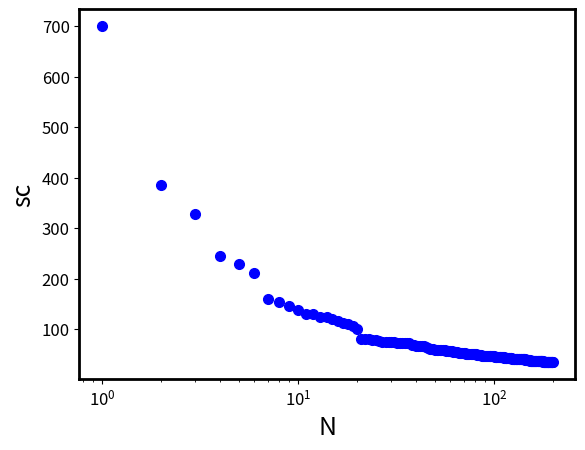

Python code for this plot:
# -*- coding: utf-8 -*-
"""
Created on Mon Apr  4 23:06:29 2022

@author: Administrator
"""

import matplotlib.pyplot as plt
import matplotlib.ticker as ticker
import numpy as np

def plot_scatter(sc):#此函数为画network-3-26网络图专用
    # 1. 首先是导入包，创建数据
    n = len(sc)
    sc_np = np.array(sc)#list转np
    x = list(range(1,len(sc_np)+1,1))
    y = sc_np[:,1]
    # 2.创建一张figure
    fig = plt.figure(1)
    # 3. 设置颜色 color 值【可选参数，即可填可不填】，方式有几种
    # colors = np.random.rand(n) # 随机产生10个0~1之间的颜色值，或者
    #colors = ['r', 'g', 'y', 'b', 'r', 'c', 'g', 'b', 'k', 'm']  # 可设置随机数取
    colors = ['r', 'b', 'b', 'k', 'k', 'k', 'k', 'k', 'k', 'k', 'k', 'k', 'k', 'k', 'k', 'k', 'k', 'k', 'k', 'k', 'k', 'k', 'k', 'k', 'k', 'k', 'k', 'k', 'k', 'k']  # 可设置随机数取
    # 4. 设置点的面积大小 area 值 【可选参数】
    #area = 20*np.arange(1, n+1)
    area = 70
    # 5. 设置点的边界线宽度 【可选参数】
    #widths = np.arange(n)# 0-9的数字
    widths = 0# 0-9的数字
    # 6. 正式绘制散点图：scatter
    plt.scatter(x, y, s=area, c=colors, linewidths=widths, alpha=1, marker='o')
    # 7. 设置轴标签：xlabel、ylabel
    #设置X轴标签
    plt.xlabel("N",fontsize = 18)
    #设置Y轴标签
    plt.ylabel("sc",fontsize = 18)

    #横坐标以log形式显示
    plt.xscale("log")
    
    #设置坐标轴粗细
    ax = plt.gca()
    ax.spines['bottom'].set_linewidth(2)
    ax.spines['top'].set_linewidth(2)
    ax.spines['left'].set_linewidth(2)
    ax.spines['right'].set_linewidth(2)
    
    #显示具体刻度值
    ax.yaxis.set_major_locator(ticker.FixedLocator([0, 10, 20, 30,40,50,60]))#显示列表
    
    #刻度字体大小
    plt.tick_params(labelsize = 12)
# =============================================================================
#     # 8. 设置图标题：title
#     #plt.title('test绘图函数')
#     # 9. 设置轴的上下限显示值：xlim、ylim
#     # 设置横轴的上下限值
#     plt.xlim(-0.5, 2.5)
#     # 设置纵轴的上下限值
#     plt.ylim(-0.5, 2.5)
#     # 10. 设置轴的刻度值：xticks、yticks
#     # 设置横轴精准刻度
#     plt.xticks(np.arange(np.min(x)-0.2, np.max(x)+0.2, step=0.3))
#     # 设置纵轴精准刻度
#     plt.yticks(np.arange(np.min(y)-0.2, np.max(y)+0.2, step=0.3))
#     # 也可按照xlim和ylim来设置
#     # 设置横轴精准刻度
#     plt.xticks(np.arange(-0.5, 2.5, step=0.5))
#     # 设置纵轴精准刻度
#     plt.yticks(np.arange(-0.5, 2.5, step=0.5))
# =============================================================================
      
    # 11. 在图中某些点上（位置）显示标签：annotate
    # plt.annotate("(" + str(round(x[2], 2)) + ", " + str(round(y[2], 2)) + ")", xy=(x[2], y[2]), fontsize=10, xycoords='data')# 或者
    #plt.annotate("({0},{1})".format(round(x[2],2), round(y[2],2)), xy=(x[2], y[2]), fontsize=10, xycoords='data')
    # xycoords='data' 以data值为基准
    # 设置字体大小为 10
    # 12. 在图中某些位置显示文本：text
    #plt.text(round(x[6],2), round(y[6],2), "good point", fontdict={'size': 10, 'color': 'red'})  # fontdict设置文本字体
    plt.text(1.1, 59, "1", fontdict={'size': 12, 'color': 'red'})  # fontdict设置文本字体
    plt.text(2.2, 24, "8", fontdict={'size': 12, 'color': 'blue'})  # fontdict设置文本字体
    plt.text(3.3, 15, "17", fontdict={'size': 12, 'color': 'blue'})  # fontdict设置文本字体
    # Add text to the axes.
    # 13. 设置显示中文
    #plt.rcParams['font.sans-serif']=['SimHei'] #用来正常显示中文标签
    #plt.rcParams['axes.unicode_minus']=False #用来正常显示负号
    # 14. 设置legend，【注意，'绘图测试'：一定要是可迭代格式，例如元组或者列表，要不然只会显示第一个字符，也就是legend会显示不全】
    #plt.legend(['绘图测试'], loc=2, fontsize=10)
    # plt.legend(['绘图测试'], loc='upper left', markerscale = 0.5, fontsize = 10) #这个也可
    # markerscale：The relative size of legend markers compared with the originally drawn ones.
    # 15. 保存图片 savefig
    plt.savefig('network-3-30.png', dpi=200, bbox_inches='tight', transparent=False)
    # dpi: The resolution in dots per inch，设置分辨率，用于改变清晰度
    # If *True*, the axes patches will all be transparent
    # 16. 显示图片 show
    plt.show()
    
def plot_scatter_1(sc):#此函数为画karate网络图专用
    # 1. 首先是导入包，创建数据
    n = len(sc)
    sc_np = np.array(sc)#list转np
    x = list(range(1,len(sc_np)+1,1))
    y = sc_np[:,1]
    # 2.创建一张figure
    fig = plt.figure(1)
    # 3. 设置颜色 color 值【可选参数，即可填可不填】，方式有几种
    # colors = np.random.rand(n) # 随机产生10个0~1之间的颜色值，或者
    #colors = ['r', 'g', 'y', 'b', 'r', 'c', 'g', 'b', 'k', 'm']  # 可设置随机数取
    #colors = ['r', 'g', 'b', 'b', 'b', 'b', 'b', 'b', 'b', 'b','b', 'b', 'b', 'b','b', 'b', 'b', 'b', 'b', 'b', 'b', 'b', 'b', 'b','b', 'b', 'b', 'b', 'b', 'b', 'b', 'b', 'b', 'b']  # 可设置随机数取
    colors = ['r', 'b', 'k', 'k', 'k', 'k', 'k', 'k', 'k', 'k', 'k', 'k', 'k', 'k', 'k', 'k', 'k', 'k', 'k', 'k', 'k', 'k', 'k', 'k', 'k', 'k', 'k', 'k', 'k', 'k', 'k', 'k', 'k', 'k']  # 可设置随机数取
    # 4. 设置点的面积大小 area 值 【可选参数】
    #area = 20*np.arange(1, n+1)
    area = 70
    # 5. 设置点的边界线宽度 【可选参数】
    #widths = np.arange(n)# 0-9的数字
    widths = 0# 0-9的数字
    # 6. 正式绘制散点图：scatter
    plt.scatter(x, y, s=area, c=colors, linewidths=widths, alpha=1, marker='o')
    # 7. 设置轴标签：xlabel、ylabel
    #设置X轴标签
    plt.xlabel("N",fontsize = 18)
    #设置Y轴标签
    plt.ylabel("sc",fontsize = 18)

    #横坐标以log形式显示
    plt.xscale("log")
    
    #设置坐标轴粗细
    ax = plt.gca()
    ax.spines['bottom'].set_linewidth(2)
    ax.spines['top'].set_linewidth(2)
    ax.spines['left'].set_linewidth(2)
    ax.spines['right'].set_linewidth(2)
    
    #显示具体刻度值
    #ax.yaxis.set_major_locator(ticker.FixedLocator([0, 10, 20, 30,40,50,60]))#显示列表
    
    #刻度字体大小
    plt.tick_params(labelsize = 12)
# =============================================================================
#     # 8. 设置图标题：title
#     #plt.title('test绘图函数')
#     # 9. 设置轴的上下限显示值：xlim、ylim
#     # 设置横轴的上下限值
#     plt.xlim(-0.5, 2.5)
#     # 设置纵轴的上下限值
#     plt.ylim(-0.5, 2.5)
#     # 10. 设置轴的刻度值：xticks、yticks
#     # 设置横轴精准刻度
#     plt.xticks(np.arange(np.min(x)-0.2, np.max(x)+0.2, step=0.3))
#     # 设置纵轴精准刻度
#     plt.yticks(np.arange(np.min(y)-0.2, np.max(y)+0.2, step=0.3))
#     # 也可按照xlim和ylim来设置
#     # 设置横轴精准刻度
#     plt.xticks(np.arange(-0.5, 2.5, step=0.5))
#     # 设置纵轴精准刻度
#     plt.yticks(np.arange(-0.5, 2.5, step=0.5))
# =============================================================================
      
    # 11. 在图中某些点上（位置）显示标签：annotate
    # plt.annotate("(" + str(round(x[2], 2)) + ", " + str(round(y[2], 2)) + ")", xy=(x[2], y[2]), fontsize=10, xycoords='data')# 或者
    #plt.annotate("({0},{1})".format(round(x[2],2), round(y[2],2)), xy=(x[2], y[2]), fontsize=10, xycoords='data')
    # xycoords='data' 以data值为基准
    # 设置字体大小为 10
    # 12. 在图中某些位置显示文本：text
    #plt.text(round(x[6],2), round(y[6],2), "good point", fontdict={'size': 10, 'color': 'red'})  # fontdict设置文本字体
    plt.text(1.1, 67, "34", fontdict={'size': 12, 'color': 'red'})  # fontdict设置文本字体
    plt.text(2.2, 31, "1", fontdict={'size': 12, 'color': 'blue'})  # fontdict设置文本字体
    #plt.text(3.3, 15, "17", fontdict={'size': 12, 'color': 'green'})  # fontdict设置文本字体
    # Add text to the axes.
    # 13. 设置显示中文
    #plt.rcParams['font.sans-serif']=['SimHei'] #用来正常显示中文标签
    #plt.rcParams['axes.unicode_minus']=False #用来正常显示负号
    # 14. 设置legend，【注意，'绘图测试'：一定要是可迭代格式，例如元组或者列表，要不然只会显示第一个字符，也就是legend会显示不全】
    #plt.legend(['绘图测试'], loc=2, fontsize=10)
    # plt.legend(['绘图测试'], loc='upper left', markerscale = 0.5, fontsize = 10) #这个也可
    # markerscale：The relative size of legend markers compared with the originally drawn ones.
    # 15. 保存图片 savefig
    plt.savefig('karate.png', dpi=200, bbox_inches='tight', transparent=False)
    # dpi: The resolution in dots per inch，设置分辨率，用于改变清晰度
    # If *True*, the axes patches will all be transparent
    # 16. 显示图片 show
    plt.show()
def plot_log(sc):
    sc_np = np.array(sc)#list转np
    #print(list(range(4,len(sc_np)+1,1)))
    #print(sc_np[3:30,1])
    
# =============================================================================
#     plt.title("I'm a scatter diagram.") 
#     plt.xlim(xmax=10,xmin=0)
#     plt.ylim(ymax=18,ymin=0)
#     plt.xlabel("x")
#     plt.ylabel("y")
#     plt.plot(sc_np[:,2],sc_np[:,3],'ro')
#     plt.show()
# =============================================================================

    #plt.title("scatter diagram.")
    plt.xscale("log")
    #plt.xlim(xmax=2,xmin=0)
    #plt.ylim(ymax=80,ymin=1)
    plt.xlabel("N",fontsize = 18)
    plt.ylabel("sc",fontsize = 18)
    #plt.plot([1,2,3],[60,25,16],'ro',markersize=7)
    #plt.plot(list(range(4,len(sc_np)+1,1)),sc_np[3:30,1],'bo',markersize=7)
    plt.plot(list(range(1,len(sc_np)+1,1)),sc_np[:,1],'bo',markersize=7)
    #plt.plot(list(range(1,len(sc_np)+1,1)),sc_np[:,1],marker='o',color='b',markersize=5)
    
    #设置坐标轴粗细
    ax = plt.gca()
    ax.spines['bottom'].set_linewidth(2)
    ax.spines['top'].set_linewidth(2)
    ax.spines['left'].set_linewidth(2)
    ax.spines['right'].set_linewidth(2)
    
    #刻度字体大小
    plt.tick_params(labelsize = 12)
    
    #设置y坐标轴刻度
    #ax = plt.gca()
    #ax.yaxis.set_major_locator(ticker.FixedLocator([0, 10, 20, 30,40,50,60]))#显示列表
    
    plt.show()
def plot_2(sc):
    sc_np = np.array(sc)#list转np
    
    #plt.title("I'm a scatter diagram.") 
    #plt.xlim(xmax=10,xmin=0)
    #plt.ylim(ymax=18,ymin=0)
    plt.xlabel("x")
    plt.ylabel("y")
    plt.plot(sc_np[:,2],sc_np[:,3],'ro')
    #plt.show()
# =============================================================================
#     
#     #plt.title("scatter diagram.")
#     #plt.xscale("log")
#     #plt.xlim(xmax=2,xmin=0)
#     #plt.ylim(ymax=50,ymin=0)
#     plt.xlabel("N",fontsize = 18)
#     plt.ylabel("sc",fontsize = 18)
#     plt.plot(list(range(1,len(sc_np)+1,1)),sc_np[:,1],'bo',linewidth=5)
# =============================================================================
    
    #设置坐标轴粗细
    ax = plt.gca()
    ax.spines['bottom'].set_linewidth(2)
    ax.spines['top'].set_linewidth(2)
    ax.spines['left'].set_linewidth(2)
    ax.spines['right'].set_linewidth(2)
    
    #刻度字体大小
    plt.tick_params(labelsize = 12)
    
    plt.show()
    
if __name__ == "__main__":
    #kartet
    sc1 =  [(34, 68, 4, 17), (1, 32, 2, 16), (33, 12, 1, 12), (3, 10, 1, 10), (2, 9, 1, 9), (32, 6, 1, 6), (4, 6, 1, 6), (9, 5, 1, 5), (14, 5, 1, 5), (24, 5, 1, 5), (31, 4, 1, 4), (30, 4, 1, 4), (6, 4, 1, 4), (28, 4, 1, 4), (7, 4, 1, 4), (8, 4, 1, 4), (5, 3, 1, 3), (29, 3, 1, 3), (11, 3, 1, 3), (26, 3, 1, 3), (25, 3, 1, 3), (20, 3, 1, 3), (27, 2, 1, 2), (10, 2, 1, 2), (13, 2, 1, 2), (15, 2, 1, 2), (18, 2, 1, 2), (16, 2, 1, 2), (17, 2, 1, 2), (19, 2, 1, 2), (21, 2, 1, 2), (22, 2, 1, 2), (23, 2, 1, 2), (12, 1, 1, 1)]
    #football
    sc_football = [(67, 48, 4, 12), (3, 24, 2, 12), (7, 24, 2, 12), (91, 22, 2, 11), (43, 22, 2, 11), (17, 22, 2, 11), (104, 14, 1, 12), (53, 14, 1, 12), (5, 14, 1, 12), (2, 14, 1, 12), (88, 14, 1, 12), (0, 14, 1, 12), (15, 14, 1, 12), (1, 14, 1, 12), (6, 14, 1, 12), (109, 11, 1, 11), (55, 11, 1, 11), (106, 11, 1, 11), (83, 11, 1, 11), (47, 11, 1, 11), (35, 11, 1, 11), (37, 11, 1, 11), (66, 11, 1, 11), (80, 11, 1, 11), (68, 11, 1, 11), (86, 11, 1, 11), (45, 11, 1, 11), (60, 11, 1, 11), (111, 11, 1, 11), (82, 11, 1, 11), (70, 11, 1, 11), (34, 11, 1, 11), (61, 11, 1, 11), (81, 11, 1, 11), (4, 11, 1, 11), (44, 11, 1, 11), (32, 11, 1, 11), (20, 11, 1, 11), (46, 11, 1, 11), (76, 11, 1, 11), (114, 11, 1, 11), (110, 11, 1, 11), (23, 11, 1, 11), (22, 11, 1, 11), (18, 11, 1, 11), (27, 11, 1, 11), (31, 11, 1, 11), (65, 11, 1, 11), (84, 11, 1, 11), (30, 11, 1, 11), (87, 11, 1, 11), (25, 11, 1, 11), (13, 11, 1, 11), (69, 11, 1, 11), (77, 11, 1, 11), (98, 11, 1, 11), (51, 11, 1, 11), (49, 11, 1, 11), (78, 11, 1, 11), (72, 11, 1, 11), (39, 11, 1, 11), (62, 11, 1, 11), (16, 11, 1, 11), (40, 11, 1, 11), (73, 11, 1, 11), (8, 11, 1, 11), (29, 11, 1, 11), (89, 11, 1, 11), (64, 11, 1, 11), (100, 11, 1, 11), (9, 11, 1, 11), (79, 11, 1, 11), (92, 11, 1, 11), (19, 11, 1, 11), (38, 11, 1, 11), (74, 11, 1, 11), (21, 11, 1, 11), (48, 11, 1, 11), (107, 10, 1, 10), (56, 10, 1, 10), (41, 10, 1, 10), (108, 10, 1, 10), (52, 10, 1, 10), (26, 10, 1, 10), (96, 10, 1, 10), (95, 10, 1, 10), (101, 10, 1, 10), (71, 10, 1, 10), (75, 10, 1, 10), (103, 10, 1, 10), (24, 10, 1, 10), (58, 10, 1, 10), (94, 10, 1, 10), (105, 10, 1, 10), (112, 10, 1, 10), (99, 10, 1, 10), (102, 10, 1, 10), (57, 10, 1, 10), (12, 10, 1, 10), (33, 10, 1, 10), (54, 10, 1, 10), (11, 10, 1, 10), (113, 10, 1, 10), (93, 10, 1, 10), (10, 10, 1, 10), (14, 10, 1, 10), (50, 9, 1, 9), (90, 9, 1, 9), (63, 9, 1, 9), (85, 9, 1, 9), (28, 9, 1, 9), (97, 8, 1, 8), (59, 8, 1, 8), (36, 8, 1, 8), (42, 7, 1, 7)]#football sc矩阵
    
    #polbooks
    sc_polbooks = [(12, 125, 5, 25), (84, 92, 4, 23), (8, 35, 1, 25), (3, 23, 1, 23), (72, 22, 1, 22), (66, 21, 1, 21), (73, 21, 1, 21), (30, 20, 1, 20), (47, 18, 1, 18), (11, 18, 1, 18), (40, 18, 1, 18), (74, 16, 1, 16), (75, 16, 1, 16), (9, 16, 1, 16), (71, 15, 1, 15), (10, 15, 1, 15), (86, 14, 1, 14), (58, 13, 1, 13), (76, 13, 1, 13), (13, 13, 1, 13), (99, 12, 1, 12), (100, 12, 1, 12), (6, 11, 1, 11), (31, 11, 1, 11), (35, 10, 1, 10), (20, 10, 1, 10), (82, 9, 1, 9), (26, 9, 1, 9), (14, 9, 1, 9), (24, 9, 1, 9), (23, 9, 1, 9), (27, 9, 1, 9), (33, 9, 1, 9), (64, 9, 1, 9), (41, 8, 1, 8), (79, 8, 1, 8), (83, 8, 1, 8), (39, 8, 1, 8), (4, 8, 1, 8), (7, 8, 1, 8), (91, 8, 1, 8), (49, 8, 1, 8), (38, 7, 1, 7), (94, 7, 1, 7), (70, 7, 1, 7), (37, 7, 1, 7), (5, 7, 1, 7), (22, 7, 1, 7), (65, 7, 1, 7), (77, 7, 1, 7), (93, 7, 1, 7), (42, 6, 1, 6), (60, 6, 1, 6), (45, 6, 1, 6), (97, 6, 1, 6), (96, 6, 1, 6), (67, 6, 1, 6), (51, 6, 1, 6), (62, 6, 1, 6), (54, 6, 1, 6), (0, 6, 1, 6), (89, 6, 1, 6), (85, 5, 1, 5), (43, 5, 1, 5), (19, 5, 1, 5), (52, 5, 1, 5), (87, 5, 1, 5), (21, 5, 1, 5), (59, 5, 1, 5), (34, 5, 1, 5), (98, 5, 1, 5), (44, 5, 1, 5), (32, 5, 1, 5), (53, 5, 1, 5), (17, 5, 1, 5), (101, 5, 1, 5), (90, 5, 1, 5), (57, 5, 1, 5), (25, 5, 1, 5), (69, 5, 1, 5), (78, 5, 1, 5), (88, 5, 1, 5), (36, 5, 1, 5), (15, 5, 1, 5), (48, 4, 1, 4), (80, 4, 1, 4), (2, 4, 1, 4), (1, 4, 1, 4), (68, 4, 1, 4), (95, 4, 1, 4), (56, 4, 1, 4), (63, 4, 1, 4), (55, 4, 1, 4), (46, 4, 1, 4), (61, 4, 1, 4), (81, 4, 1, 4), (102, 4, 1, 4), (29, 4, 1, 4), (50, 3, 1, 3), (104, 3, 1, 3), (18, 3, 1, 3), (92, 3, 1, 3), (16, 3, 1, 3), (28, 3, 1, 3), (103, 2, 1, 2)]
    #polblogs只计算前200个点的sc
    sc_polblogs = [(126, 1700, 5, 351), (837, 662, 2, 306), (671, 550, 2, 301), (47, 277, 1, 277), (496, 274, 1, 274), (767, 243, 1, 243), (1005, 223, 1, 223), (565, 218, 1, 218), (921, 211, 1, 211), (1177, 199, 1, 199), (889, 196, 1, 196), (829, 182, 1, 182), (1212, 179, 1, 179), (282, 171, 1, 171), (881, 170, 1, 170), (252, 170, 1, 170), (357, 149, 1, 149), (146, 147, 1, 147), (497, 147, 1, 147), (383, 144, 1, 144), (618, 143, 1, 143), (1198, 138, 1, 138), (945, 138, 1, 138), (300, 138, 1, 138), (401, 137, 1, 137), (339, 136, 1, 136), (83, 133, 1, 133), (583, 133, 1, 133), (118, 130, 1, 130), (693, 129, 1, 129), (153, 128, 1, 128), (691, 128, 1, 128), (417, 128, 1, 128), (575, 125, 1, 125), (798, 123, 1, 123), (974, 123, 1, 123), (375, 122, 1, 122), (1058, 122, 1, 122), (499, 121, 1, 121), (1029, 120, 1, 120), (59, 118, 1, 118), (427, 117, 1, 117), (122, 117, 1, 117), (1199, 116, 1, 116), (1078, 114, 1, 114), (588, 112, 1, 112), (232, 111, 1, 111), (411, 111, 1, 111), (516, 110, 1, 110), (672, 108, 1, 108), (646, 107, 1, 107), (1127, 105, 1, 105), (782, 104, 1, 104), (741, 104, 1, 104), (534, 104, 1, 104), (728, 104, 1, 104), (403, 103, 1, 103), (382, 102, 1, 102), (581, 102, 1, 102), (956, 101, 1, 101), (61, 99, 1, 99), (100, 98, 1, 98), (162, 98, 1, 98), (36, 97, 1, 97), (638, 97, 1, 97), (1067, 97, 1, 97), (519, 96, 1, 96), (1211, 96, 1, 96), (326, 96, 1, 96), (705, 95, 1, 95), (480, 94, 1, 94), (563, 93, 1, 93), (138, 93, 1, 93), (99, 93, 1, 93), (841, 92, 1, 92), (835, 92, 1, 92), (316, 92, 1, 92), (747, 91, 1, 91), (605, 91, 1, 91), (654, 90, 1, 90), (909, 89, 1, 89), (988, 89, 1, 89), (713, 88, 1, 88), (445, 88, 1, 88), (48, 88, 1, 88), (140, 87, 1, 87), (20, 87, 1, 87), (1167, 87, 1, 87), (470, 86, 1, 86), (995, 86, 1, 86), (364, 86, 1, 86), (950, 86, 1, 86), (444, 85, 1, 85), (832, 85, 1, 85), (477, 84, 1, 84), (169, 83, 1, 83), (761, 82, 1, 82), (796, 82, 1, 82), (358, 82, 1, 82), (236, 81, 1, 81), (790, 81, 1, 81), (125, 80, 1, 80), (385, 80, 1, 80), (461, 80, 1, 80), (440, 79, 1, 79), (155, 79, 1, 79), (421, 79, 1, 79), (224, 79, 1, 79), (337, 79, 1, 79), (523, 79, 1, 79), (1035, 78, 1, 78), (599, 78, 1, 78), (742, 78, 1, 78), (932, 77, 1, 77), (994, 77, 1, 77), (1006, 76, 1, 76), (380, 76, 1, 76), (591, 75, 1, 75), (847, 75, 1, 75), (630, 75, 1, 75), (781, 75, 1, 75), (524, 74, 1, 74), (363, 74, 1, 74), (307, 73, 1, 73), (441, 73, 1, 73), (698, 72, 1, 72), (1074, 72, 1, 72), (379, 72, 1, 72), (448, 71, 1, 71), (758, 71, 1, 71), (1149, 71, 1, 71), (474, 71, 1, 71), (485, 71, 1, 71), (980, 71, 1, 71), (805, 71, 1, 71), (920, 70, 1, 70), (442, 70, 1, 70), (1077, 70, 1, 70), (345, 70, 1, 70), (597, 70, 1, 70), (302, 70, 1, 70), (492, 69, 1, 69), (940, 69, 1, 69), (71, 69, 1, 69), (268, 69, 1, 69), (176, 68, 1, 68), (505, 68, 1, 68), (456, 68, 1, 68), (943, 68, 1, 68), (1169, 68, 1, 68), (11, 68, 1, 68), (770, 67, 1, 67), (42, 67, 1, 67), (906, 67, 1, 67), (644, 66, 1, 66), (371, 66, 1, 66), (1196, 66, 1, 66), (1009, 65, 1, 65), (1170, 65, 1, 65), (86, 65, 1, 65), (27, 64, 1, 64), (1076, 64, 1, 64), (365, 64, 1, 64), (438, 64, 1, 64), (919, 64, 1, 64), (987, 63, 1, 63), (863, 63, 1, 63), (887, 63, 1, 63), (96, 62, 1, 62), (216, 62, 1, 62), (85, 62, 1, 62), (542, 62, 1, 62), (75, 61, 1, 61), (12, 61, 1, 61), (896, 60, 1, 60), (31, 59, 1, 59), (181, 59, 1, 59), (775, 59, 1, 59), (590, 59, 1, 59), (552, 59, 1, 59), (765, 59, 1, 59), (1106, 59, 1, 59), (373, 58, 1, 58), (783, 58, 1, 58), (10, 57, 1, 57), (757, 56, 1, 56), (177, 56, 1, 56), (982, 56, 1, 56), (472, 56, 1, 56), (998, 56, 1, 56), (1151, 56, 1, 56), (734, 56, 1, 56), (186, 56, 1, 56), (668, 55, 1, 55), (21, 55, 1, 55), (452, 55, 1, 55), (204, 55, 1, 55), (771, 54, 1, 54), (952, 54, 1, 54), (564, 54, 1, 54)]
    #network-3-30
    sc5 =  [(1, 60, 6, 10), (8, 25, 4, 6), (17, 16, 3, 5), (21, 8.5, 2, 5), (4, 4.5, 1, 4), (5, 4.5, 1, 4), (7, 3.5, 1, 3), (10, 3.5, 1, 3), (13, 3.5, 1, 3), (14, 3, 1, 3), (15, 3.5, 1, 3), (22, 3.5, 1, 3), (23, 3.5, 1, 3), (24, 3.5, 1, 3), (2, 2, 1, 2), (3, 2, 1, 2), (6, 2, 1, 2), (9, 2, 1, 2), (12, 2, 1, 2), (16, 2, 1, 2), (19, 2, 1, 2), (20, 2, 1, 2), (25, 2, 1, 2), (28, 2, 1, 2), (11, 1, 1, 1), (18, 1, 1, 1), (26, 1, 1, 1), (27, 1, 1, 1), (29, 1, 1, 1), (30, 1, 1, 1)]
    sc5_1 =  [(1, 60, 6, 10), (8, 25, 4, 6), (17, 16, 3, 5)]
    sc5_2 =  [(21, 8.5, 2, 5), (4, 4.5, 1, 4), (5, 4.5, 1, 4), (7, 3.5, 1, 3), (10, 3.5, 1, 3), (13, 3.5, 1, 3), (14, 3, 1, 3), (15, 3.5, 1, 3), (22, 3.5, 1, 3), (23, 3.5, 1, 3), (24, 3.5, 1, 3), (2, 2, 1, 2), (3, 2, 1, 2), (6, 2, 1, 2), (9, 2, 1, 2), (12, 2, 1, 2), (16, 2, 1, 2), (19, 2, 1, 2), (20, 2, 1, 2), (25, 2, 1, 2), (28, 2, 1, 2), (11, 1, 1, 1), (18, 1, 1, 1), (26, 1, 1, 1), (27, 1, 1, 1), (29, 1, 1, 1), (30, 1, 1, 1)]
    #plot_log(sc5)
    #plot_2(sc3)
    sc_dolphins = [(14, 72, 6, 12), (17, 27, 3, 9), (20, 18, 2, 9), (37, 11, 1, 11), (45, 11, 1, 11), (51, 10, 1, 10), (33, 10, 1, 10), (57, 9, 1, 9), (29, 9, 1, 9), (1, 8, 1, 8), (38, 8, 1, 8), (13, 8, 1, 8), (40, 8, 1, 8), (18, 7, 1, 7), (43, 7, 1, 7), (50, 7, 1, 7), (54, 7, 1, 7), (15, 7, 1, 7), (36, 7, 1, 7), (9, 7, 1, 7), (6, 6, 1, 6), (21, 6, 1, 6), (47, 6, 1, 6), (24, 6, 1, 6), (16, 6, 1, 6), (42, 6, 1, 6), (8, 6, 1, 6), (0, 6, 1, 6), (41, 5, 1, 5), (27, 5, 1, 5), (7, 5, 1, 5), (59, 5, 1, 5), (10, 5, 1, 5), (30, 5, 1, 5), (34, 5, 1, 5), (28, 5, 1, 5), (2, 4, 1, 4), (19, 4, 1, 4), (44, 4, 1, 4), (52, 4, 1, 4), (5, 4, 1, 4), (3, 3, 1, 3), (26, 3, 1, 3), (23, 3, 1, 3), (32, 3, 1, 3), (61, 3, 1, 3), (25, 3, 1, 3), (53, 2, 1, 2), (39, 2, 1, 2), (46, 2, 1, 2), (56, 2, 1, 2), (55, 2, 1, 2), (49, 2, 1, 2), (31, 1, 1, 1), (35, 1, 1, 1), (4, 1, 1, 1), (12, 1, 1, 1), (22, 1, 1, 1), (11, 1, 1, 1), (60, 1, 1, 1), (58, 1, 1, 1), (48, 1, 1, 1)]
    
    #cora只计算前200个点的sc
    sc_cora = [(35, 350, 12, 168), (6213, 156, 2, 78), (1365, 148, 2, 74), (3229, 130, 2, 65), (910, 88, 2, 44), (114, 84, 2, 42), (4330, 82, 2, 40), (3231, 70, 2, 36), (12182, 69, 3, 23), (20193, 69, 3, 23), (1272, 68, 2, 34), (19621, 66, 2, 33), (2440, 62, 2, 31), (2665, 60, 2, 30), (24966, 58, 2, 29), (8224, 52, 2, 26), (643221, 48, 3, 16), (12350, 42, 2, 21), (34257, 42, 3, 14), (31353, 38, 2, 19), (8703, 38, 2, 19), (39890, 38, 2, 19), (2653, 36, 2, 18), (65074, 36, 3, 12), (2696, 34, 2, 17), (4584, 32, 1, 32), (6214, 32, 1, 32), (1481, 32, 2, 16), (4335, 32, 2, 16), (887, 30, 1, 30), (3218, 30, 2, 15), (6910, 26, 2, 13), (18777, 26, 2, 13), (2654, 26, 2, 13), (3243, 24, 2, 12), (56115, 24, 2, 12), (3233, 24, 2, 12), (46491, 24, 2, 12), (31489, 24, 2, 12), (82920, 23, 1, 23), (12576, 22, 1, 22), (6209, 22, 2, 11), (14062, 22, 2, 11), (57119, 22, 2, 11), (10169, 21, 1, 21), (22563, 21, 1, 21), (40151, 20, 2, 10), (153063, 20, 2, 10), (1959, 20, 2, 10), (12330, 20, 2, 10), (240321, 20, 2, 10), (77438, 20, 2, 10), (6818, 20, 2, 10), (73162, 20, 2, 10), (6935, 20, 2, 10), (15429, 19, 1, 19), (2658, 19, 1, 19), (3220, 18, 1, 18), (230879, 18, 1, 18), (6741, 18, 2, 9), (11335, 18, 2, 9), (205196, 18, 2, 9), (6814, 18, 2, 9), (5064, 18, 2, 9), (10796, 17, 1, 17), (4804, 17, 1, 17), (1688, 17, 1, 17), (85352, 17, 1, 17), (3191, 17, 1, 17), (23738, 17, 1, 17), (117, 17, 1, 17), (210871, 16, 1, 16), (35922, 16, 1, 16), (6334, 16, 1, 16), (39127, 16, 1, 16), (20584, 16, 2, 8), (5966, 16, 2, 8), (16485, 16, 2, 8), (22386, 16, 2, 8), (35061, 15, 1, 15), (5348, 15, 1, 15), (10177, 15, 1, 15), (54129, 15, 1, 15), (54131, 15, 1, 15), (16819, 14, 1, 14), (38205, 14, 1, 14), (28350, 14, 1, 14), (35797, 14, 1, 14), (642894, 14, 1, 14), (89547, 13, 1, 13), (17476, 13, 1, 13), (5086, 12, 1, 12), (287787, 12, 1, 12), (41714, 12, 1, 12), (6184, 12, 1, 12), (28287, 12, 1, 12), (108047, 12, 1, 12), (20601, 12, 1, 12), (6163, 12, 1, 12), (1956, 12, 1, 12), (22229, 12, 1, 12), (6913, 12, 1, 12), (36140, 12, 1, 12), (10531, 11, 1, 11), (6151, 11, 1, 11), (10798, 11, 1, 11), (45605, 11, 1, 11), (10183, 11, 1, 11), (16008, 11, 1, 11), (503883, 11, 1, 11), (84021, 11, 1, 11), (79809, 11, 1, 11), (103515, 11, 1, 11), (202639, 11, 1, 11), (32083, 10, 1, 10), (20534, 10, 1, 10), (30895, 10, 1, 10), (7419, 10, 1, 10), (575077, 10, 1, 10), (6125, 10, 1, 10), (67415, 10, 1, 10), (123825, 10, 1, 10), (77758, 10, 1, 10), (27627, 10, 1, 10), (45189, 10, 1, 10), (112378, 10, 1, 10), (20602, 10, 1, 10), (8875, 10, 1, 10), (3192, 10, 1, 10), (1997, 10, 1, 10), (12195, 10, 1, 10), (66990, 9, 1, 9), (23507, 9, 1, 9), (6767, 9, 1, 9), (1717, 9, 1, 9), (6196, 9, 1, 9), (17208, 9, 1, 9), (12210, 9, 1, 9), (23116, 9, 1, 9), (28957, 9, 1, 9), (578337, 9, 1, 9), (56119, 9, 1, 9), (65650, 9, 1, 9), (25702, 9, 1, 9), (3085, 9, 1, 9), (578646, 9, 1, 9), (4649, 9, 1, 9), (33907, 9, 1, 9), (28254, 9, 1, 9), (27623, 9, 1, 9), (6923, 9, 1, 9), (4329, 8, 1, 8), (59798, 8, 1, 8), (124064, 8, 1, 8), (63486, 8, 1, 8), (12631, 8, 1, 8), (12638, 8, 1, 8), (8872, 8, 1, 8), (2354, 8, 1, 8), (714289, 8, 1, 8), (3828, 8, 1, 8), (29492, 8, 1, 8), (23070, 8, 1, 8), (15889, 8, 1, 8), (128, 8, 1, 8), (6220, 8, 1, 8), (22431, 8, 1, 8), (73327, 8, 1, 8), (23258, 8, 1, 8), (8594, 0, 0, 8), (56709, 0, 0, 8), (134128, 0, 0, 8), (56112, 0, 0, 8), (56167, 0, 0, 8), (10435, 0, 0, 8), (38722, 0, 0, 8), (8079, 0, 0, 8), (25772, 0, 0, 8), (8865, 0, 0, 8), (3097, 0, 0, 8), (127033, 0, 0, 8), (54132, 0, 0, 8), (6784, 0, 0, 8), (3112, 0, 0, 8), (66556, 0, 0, 8), (49843, 0, 0, 8), (25181, 0, 0, 8), (12198, 0, 0, 8), (6130, 0, 0, 8), (33231, 0, 0, 8), (154982, 0, 0, 8), (14429, 0, 0, 8), (936, 0, 0, 8), (28290, 0, 0, 8), (6385, 0, 0, 8), (141342, 0, 0, 8), (579008, 0, 0, 8), (78557, 0, 0, 8), (87417, 0, 0, 8), (33818, 0, 0, 8)]
    
    #citeseer
    sc_citeseer =  [(390, 350, 19, 99), (847, 206, 6, 51), (1406, 105, 5, 21), (439, 80, 2, 35), (868, 75, 5, 13), (699, 70, 2, 30), (471, 58, 2, 29), (291, 56, 2, 28), (1918, 51, 3, 17), (1236, 48, 3, 16), (643, 46, 2, 23), (354, 44, 4, 11), (616, 42, 2, 21), (364, 34, 1, 34), (488, 32, 2, 16), (631, 32, 2, 16), (659, 32, 2, 16), (263, 30, 2, 15), (822, 30, 2, 15), (2049, 28, 2, 14), (697, 27, 1, 27), (828, 24, 2, 12), (905, 23, 1, 23), (661, 22, 1, 22), (0, 22, 2, 11), (416, 22, 2, 11), (753, 22, 2, 11), (698, 20, 1, 20), (483, 19, 1, 19), (732, 19, 1, 19), (516, 18, 1, 18), (780, 18, 1, 18), (522, 17, 1, 17), (748, 17, 1, 17), (1731, 17, 1, 17), (31, 16, 1, 16), (51, 16, 1, 16), (986, 16, 1, 16), (106, 15, 1, 15), (422, 15, 1, 15), (673, 15, 1, 15), (714, 15, 1, 15), (814, 15, 1, 15), (999, 15, 1, 15), (1004, 15, 1, 15), (28, 14, 1, 14), (685, 14, 1, 14), (54, 13, 1, 13), (184, 13, 1, 13), (1000, 13, 1, 13), (105, 12, 1, 12), (179, 12, 1, 12), (275, 12, 1, 12), (276, 12, 1, 12), (338, 12, 1, 12), (355, 12, 1, 12), (441, 12, 1, 12), (481, 12, 1, 12), (668, 12, 1, 12), (686, 12, 1, 12), (747, 12, 1, 12), (769, 12, 1, 12), (799, 12, 1, 12), (876, 12, 1, 12), (979, 12, 1, 12), (2050, 12, 1, 12), (69, 11, 1, 11), (86, 11, 1, 11), (180, 11, 1, 11), (297, 11, 1, 11), (495, 11, 1, 11), (608, 11, 1, 11), (619, 11, 1, 11), (691, 11, 1, 11), (779, 11, 1, 11), (802, 11, 1, 11), (848, 11, 1, 11), (887, 11, 1, 11), (916, 11, 1, 11), (1657, 11, 1, 11), (2955, 0, 0, 11), (22, 0, 0, 10), (30, 0, 0, 10), (40, 0, 0, 10), (67, 0, 0, 10), (79, 0, 0, 10), (88, 0, 0, 10), (153, 0, 0, 10), (202, 0, 0, 10), (218, 0, 0, 10), (251, 0, 0, 10), (272, 0, 0, 10), (295, 0, 0, 10), (326, 0, 0, 10), (429, 0, 0, 10), (447, 0, 0, 10), (460, 0, 0, 10), (573, 0, 0, 10), (646, 0, 0, 10), (655, 0, 0, 10), (745, 0, 0, 10), (746, 0, 0, 10), (804, 0, 0, 10), (862, 0, 0, 10), (917, 0, 0, 10), (987, 0, 0, 10), (1150, 0, 0, 10), (1374, 0, 0, 10), (1460, 0, 0, 10), (1921, 0, 0, 10), (1980, 0, 0, 10), (57, 0, 0, 9), (262, 0, 0, 9), (266, 0, 0, 9), (278, 0, 0, 9), (285, 0, 0, 9), (356, 0, 0, 9), (373, 0, 0, 9), (389, 0, 0, 9), (418, 0, 0, 9), (445, 0, 0, 9), (502, 0, 0, 9), (547, 0, 0, 9), (572, 0, 0, 9), (592, 0, 0, 9), (855, 0, 0, 9), (956, 0, 0, 9), (998, 0, 0, 9), (1101, 0, 0, 9), (1500, 0, 0, 9), (1509, 0, 0, 9), (1634, 0, 0, 9), (1747, 0, 0, 9), (2006, 0, 0, 9), (2024, 0, 0, 9), (34, 0, 0, 8), (37, 0, 0, 8), (167, 0, 0, 8), (265, 0, 0, 8), (302, 0, 0, 8), (329, 0, 0, 8), (372, 0, 0, 8), (410, 0, 0, 8), (444, 0, 0, 8), (469, 0, 0, 8), (505, 0, 0, 8), (506, 0, 0, 8), (517, 0, 0, 8), (574, 0, 0, 8), (597, 0, 0, 8), (615, 0, 0, 8), (680, 0, 0, 8), (772, 0, 0, 8), (805, 0, 0, 8), (935, 0, 0, 8), (980, 0, 0, 8), (1005, 0, 0, 8), (1045, 0, 0, 8), (1083, 0, 0, 8), (1168, 0, 0, 8), (1314, 0, 0, 8), (1470, 0, 0, 8), (1528, 0, 0, 8), (1736, 0, 0, 8), (1801, 0, 0, 8), (1850, 0, 0, 8), (2112, 0, 0, 8), (2460, 0, 0, 8), (25, 0, 0, 7), (58, 0, 0, 7), (63, 0, 0, 7), (94, 0, 0, 7), (144, 0, 0, 7), (146, 0, 0, 7), (149, 0, 0, 7), (230, 0, 0, 7), (310, 0, 0, 7), (404, 0, 0, 7), (438, 0, 0, 7), (462, 0, 0, 7), (482, 0, 0, 7), (554, 0, 0, 7), (566, 0, 0, 7), (569, 0, 0, 7), (612, 0, 0, 7), (634, 0, 0, 7), (637, 0, 0, 7), (663, 0, 0, 7), (687, 0, 0, 7), (701, 0, 0, 7), (704, 0, 0, 7), (706, 0, 0, 7), (708, 0, 0, 7), (723, 0, 0, 7), (763, 0, 0, 7), (788, 0, 0, 7), (810, 0, 0, 7), (888, 0, 0, 7), (896, 0, 0, 7), (926, 0, 0, 7)]
    
    #pubmed只计算前200个点
    sc_pubmed =  [(9742976, 700, 11, 171), (18776148, 385, 3, 125), (8366922, 328, 2, 154), (17349009, 244, 3, 88), (16215165, 229, 3, 83), (18664617, 212, 2, 121), (3309126, 160, 2, 80), (19364331, 154, 2, 77), (17349010, 146, 2, 73), (8012723, 138, 3, 46), (11832527, 131, 1, 131), (19479186, 130, 1, 130), (18628530, 124, 2, 62), (3899825, 124, 2, 62), (18292465, 120, 2, 60), (14551916, 116, 2, 58), (16757574, 112, 2, 56), (16344294, 110, 2, 55), (11781358, 106, 2, 53), (18283633, 100, 2, 50), (18769687, 80, 2, 40), (19742300, 80, 2, 40), (18436707, 80, 2, 40), (19114721, 78, 2, 39), (1884094, 78, 2, 39), (18561508, 77, 1, 77), (12560454, 75, 1, 75), (10938048, 75, 1, 75), (3309680, 74, 1, 74), (19436665, 74, 1, 74), (11333990, 74, 1, 74), (9732337, 73, 1, 73), (3057885, 72, 1, 72), (8775937, 72, 1, 72), (19509199, 72, 2, 36), (17186387, 72, 2, 36), (8083360, 72, 2, 36), (17463246, 69, 1, 69), (18078023, 68, 1, 68), (19228405, 67, 1, 67), (11303130, 67, 1, 67), (18423879, 67, 1, 67), (1697648, 66, 1, 66), (8637860, 66, 1, 66), (8232539, 64, 1, 64), (19956106, 63, 1, 63), (9294791, 61, 1, 61), (10848492, 61, 1, 61), (17293876, 60, 1, 60), (18782870, 59, 1, 59), (16847277, 59, 1, 59), (16371630, 59, 1, 59), (7694152, 59, 1, 59), (18729180, 58, 1, 58), (17463248, 58, 1, 58), (17463249, 58, 1, 58), (9892615, 57, 1, 57), (9096977, 57, 1, 57), (9362527, 57, 1, 57), (18493227, 56, 1, 56), (18437223, 56, 1, 56), (7567975, 55, 1, 55), (8900244, 55, 1, 55), (18178393, 54, 1, 54), (8551245, 54, 1, 54), (17594390, 53, 1, 53), (8402882, 53, 1, 53), (19054720, 52, 1, 52), (9742977, 52, 1, 52), (11507694, 52, 1, 52), (17955068, 52, 1, 52), (3003909, 51, 1, 51), (10491414, 51, 1, 51), (19046214, 51, 1, 51), (3525284, 51, 1, 51), (8072542, 50, 1, 50), (11598829, 50, 1, 50), (11484155, 50, 1, 50), (12851856, 50, 1, 50), (19890425, 50, 1, 50), (8408615, 50, 1, 50), (3275717, 49, 1, 49), (15655244, 49, 1, 49), (18215172, 48, 1, 48), (12832613, 48, 1, 48), (17559889, 48, 1, 48), (17969365, 47, 1, 47), (18827867, 47, 1, 47), (16415884, 47, 1, 47), (17969380, 47, 1, 47), (17306374, 47, 1, 47), (15537844, 46, 1, 46), (8317480, 46, 1, 46), (17554260, 46, 1, 46), (16823478, 46, 1, 46), (15931309, 46, 1, 46), (18200800, 46, 1, 46), (10189543, 46, 1, 46), (8350054, 46, 1, 46), (18048763, 46, 1, 46), (19900993, 45, 1, 45), (8529129, 45, 1, 45), (17697384, 45, 1, 45), (10378067, 45, 1, 45), (11285306, 45, 1, 45), (18654634, 45, 1, 45), (18561513, 45, 1, 45), (11546824, 44, 1, 44), (6362005, 44, 1, 44), (15467836, 44, 1, 44), (8415742, 44, 1, 44), (9727063, 44, 1, 44), (19956109, 43, 1, 43), (10973253, 42, 1, 42), (11742409, 42, 1, 42), (19114173, 42, 1, 42), (3159965, 42, 1, 42), (19065993, 42, 1, 42), (2882518, 42, 1, 42), (18450419, 42, 1, 42), (17671651, 42, 1, 42), (7964456, 42, 1, 42), (3585250, 42, 1, 42), (8447318, 41, 1, 41), (10795741, 41, 1, 41), (7761837, 41, 1, 41), (3554759, 41, 1, 41), (9758619, 41, 1, 41), (14755342, 41, 1, 41), (19475778, 41, 1, 41), (7545875, 41, 1, 41), (16109069, 41, 1, 41), (15889095, 41, 1, 41), (16339897, 41, 1, 41), (8227346, 41, 1, 41), (18200811, 40, 1, 40), (20011163, 40, 1, 40), (10677521, 40, 1, 40), (7962558, 40, 1, 40), (9449718, 40, 1, 40), (9673301, 40, 1, 40), (12975475, 40, 1, 40), (10938049, 40, 1, 40), (8012717, 40, 1, 40), (9435304, 39, 1, 39), (18372903, 39, 1, 39), (1469084, 39, 1, 39), (1901764, 39, 1, 39), (9707599, 39, 1, 39), (18561511, 39, 1, 39), (18045485, 39, 1, 39), (18556337, 39, 1, 39), (16855264, 38, 1, 38), (17210729, 38, 1, 38), (1370298, 38, 1, 38), (18971435, 38, 1, 38), (18314421, 38, 1, 38), (16628253, 38, 1, 38), (8894169, 38, 1, 38), (14623908, 38, 1, 38), (18596953, 38, 1, 38), (1409662, 38, 1, 38), (18854049, 38, 1, 38), (8719804, 37, 1, 37), (10594551, 37, 1, 37), (12414951, 37, 1, 37), (18776136, 37, 1, 37), (10793009, 37, 1, 37), (1532777, 37, 1, 37), (17460697, 37, 1, 37), (12082183, 37, 1, 37), (2510155, 37, 1, 37), (8981961, 37, 1, 37), (2523954, 37, 1, 37), (7034532, 37, 1, 37), (18448419, 37, 1, 37), (10053014, 37, 1, 37), (9770521, 37, 1, 37), (7769140, 36, 1, 36), (8315397, 36, 1, 36), (9314555, 36, 1, 36), (6363172, 36, 1, 36), (19011169, 36, 1, 36), (18358785, 36, 1, 36), (11067779, 36, 1, 36), (1422588, 36, 1, 36), (11032783, 36, 1, 36), (12556541, 36, 1, 36), (17307546, 36, 1, 36), (15467822, 36, 1, 36), (17969381, 36, 1, 36), (9314549, 36, 1, 36), (15184500, 36, 1, 36), (16030147, 36, 1, 36), (10090898, 36, 1, 36), (7561695, 35, 1, 35), (2205920, 35, 1, 35), (1675432, 35, 1, 35), (8570667, 35, 1, 35), (9421470, 35, 1, 35)]
    #plot_scatter(sc5)
    #plot_scatter_1(sc1)
    plot_log(sc_pubmed)
    #print(sc_dolphins[0:3])